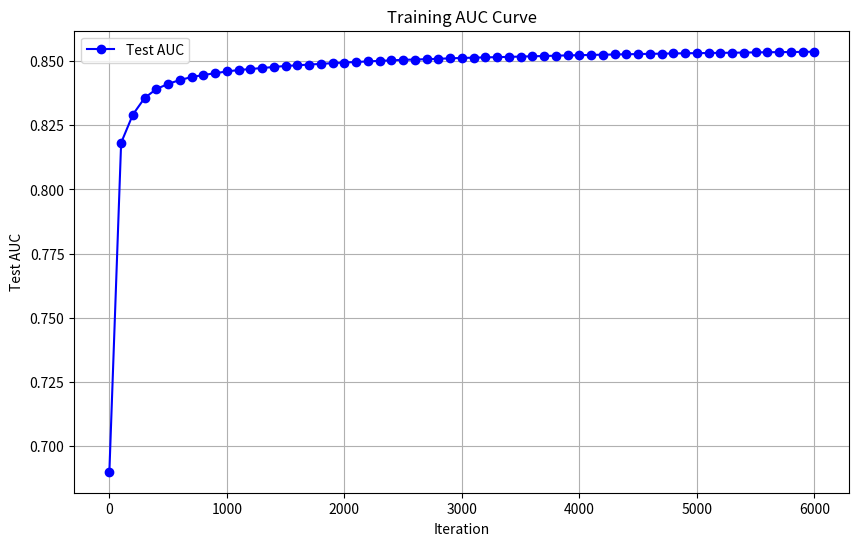

Here is the Python script that generated this plot:
import matplotlib.pyplot as plt

# 迭代次数和 AUC 分数
iterations = list(range(0, 6000, 100)) + [5996]
auc_scores = [
    0.6900318, 0.8181938, 0.8291931, 0.8356594, 0.8391455, 0.8411503,
    0.8426579, 0.8438076, 0.8446005, 0.8453084, 0.8459925, 0.8465424,
    0.8469455, 0.8473243, 0.8477378, 0.8481356, 0.8483924, 0.8486717,
    0.8489473, 0.8492242, 0.8494673, 0.8496776, 0.8499079, 0.8501190,
    0.8503100, 0.8505237, 0.8506436, 0.8507743, 0.8509316, 0.8511056,
    0.8512484, 0.8513605, 0.8514758, 0.8515619, 0.8516821, 0.8517819,
    0.8519067, 0.8520113, 0.8521378, 0.8522470, 0.8523432, 0.8524293,
    0.8525286, 0.8526003, 0.8526883, 0.8527725, 0.8528582, 0.8529241,
    0.8530073, 0.8530795, 0.8531279, 0.8531797, 0.8532490, 0.8532799,
    0.8533623, 0.8534151, 0.8534876, 0.8535164, 0.8535641, 0.8536241,
    0.8536786
]

# 绘制 AUC 曲线
plt.figure(figsize=(10, 6))
plt.plot(iterations, auc_scores, marker='o', linestyle='-', color='b', label='Test AUC')

# 设置图表信息
plt.xlabel('Iteration')
plt.ylabel('Test AUC')
plt.title('Training AUC Curve')
plt.legend()
plt.grid(True)
plt.show()
